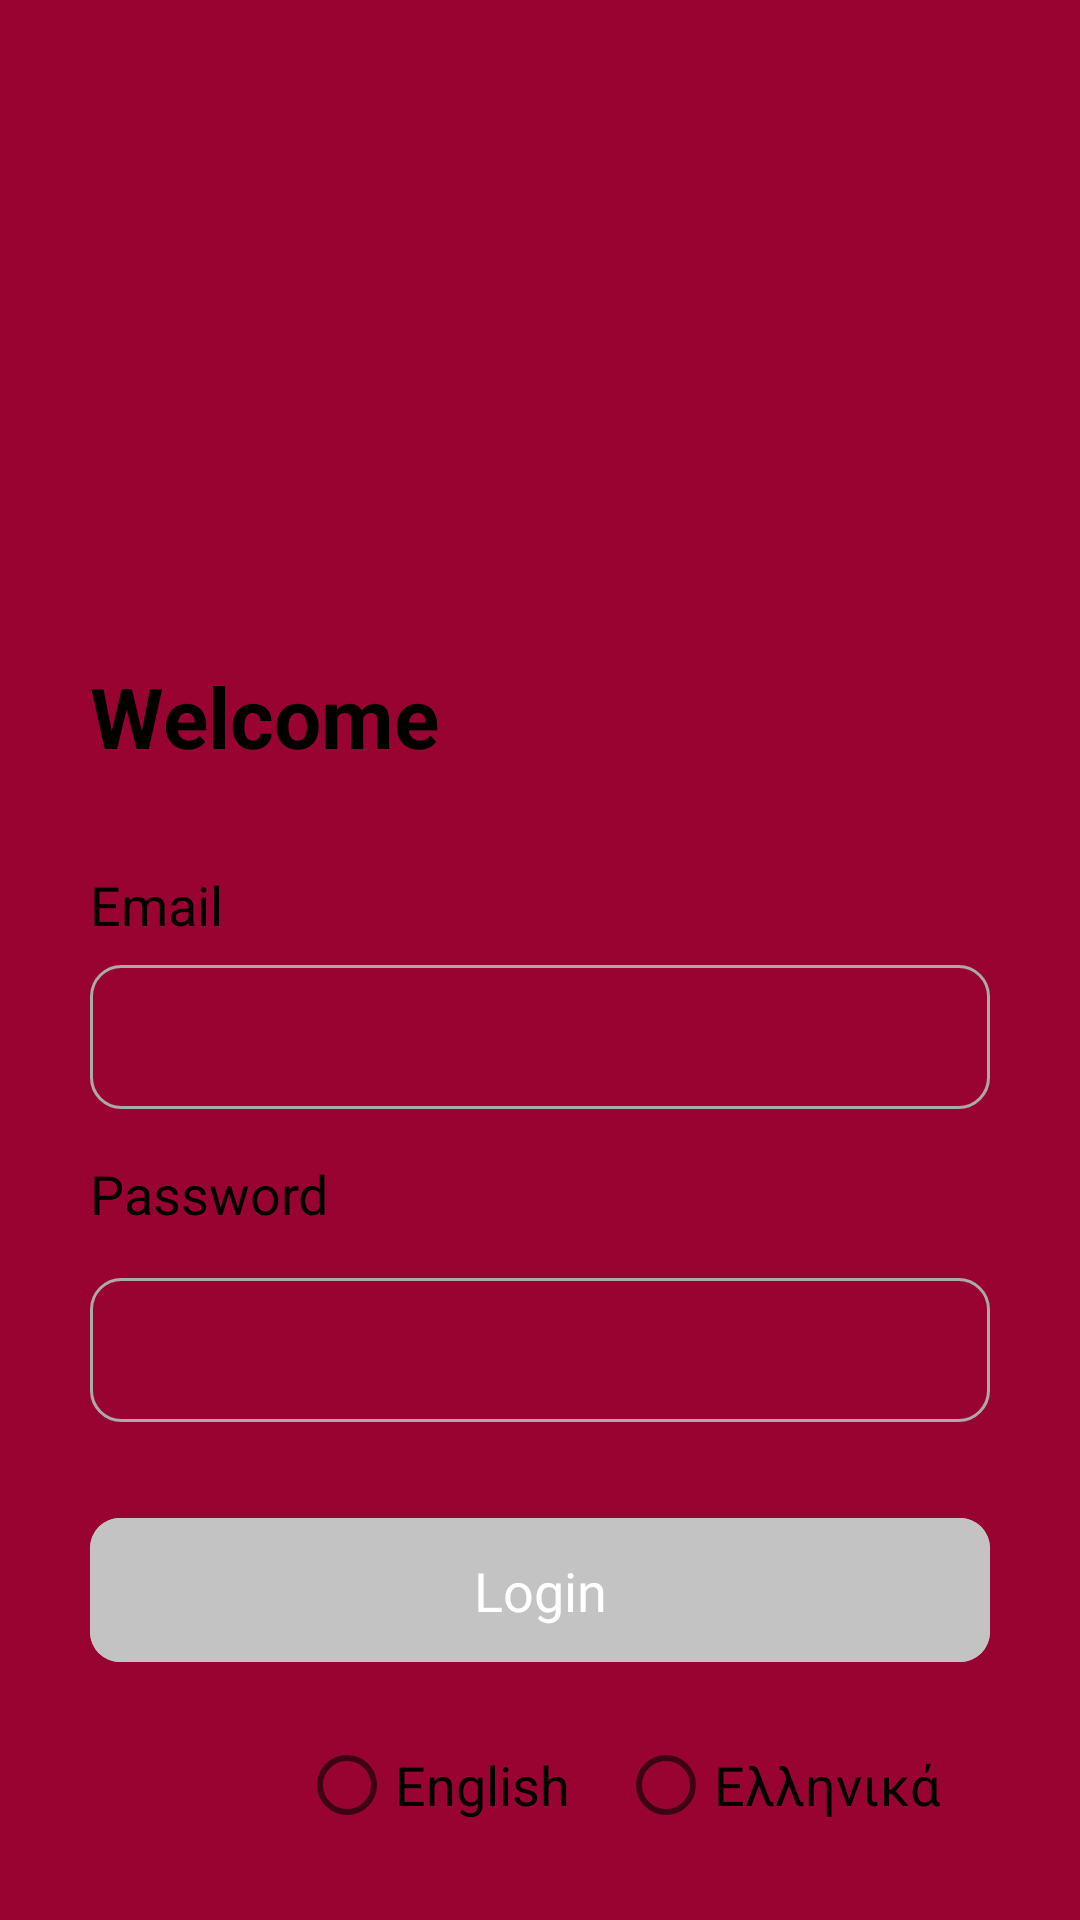

Produce the Android XML layout that renders to this screen, including the resource entries it uses.
<!-- AndroidManifest.xml: application theme Theme.CardLinkMerchant.NoActionBar -->
<!-- res/layout/activity_login.xml -->
<?xml version="1.0" encoding="utf-8"?>
<androidx.constraintlayout.widget.ConstraintLayout xmlns:android="http://schemas.android.com/apk/res/android"
    xmlns:app="http://schemas.android.com/apk/res-auto"
    xmlns:tools="http://schemas.android.com/tools"
    android:layout_width="match_parent"
    android:layout_height="match_parent"
    tools:context=".activity.LoginActivity">

    <include
        android:id="@+id/include"
        layout='@layout/custom_back_ground_mainpage'
        android:layout_width="match_parent"
        android:layout_height="match_parent" />

    <LinearLayout
        android:id="@+id/linearLayout"
        android:layout_width="match_parent"
        android:layout_height="450dp"
        android:background="@drawable/page_background"
        android:orientation="vertical"
        android:padding="30dp"
        android:focusable="true"
        android:focusableInTouchMode="true"
        app:layout_constraintBottom_toBottomOf="parent">

        <TextView
            android:id="@+id/textView10"
            style="@style/text_title"
            android:layout_width="match_parent"
            android:layout_height="wrap_content"
            android:text="@string/sign_in" />

        <TextView
            android:id="@+id/textView5"
            style="@style/text_label"
            android:layout_width="match_parent"
            android:layout_height="wrap_content"
            android:layout_marginTop="32dp"
            android:text="@string/email" />

        <RelativeLayout
            android:layout_width="match_parent"
            android:layout_height="@dimen/edit_text_height"
            android:layout_marginTop="8dp"
            android:background="@drawable/field_border"
            android:paddingStart="8dp"
            android:paddingEnd="8dp">

            <EditText
                android:id="@+id/edLoginUserName"
                style="@style/text_normal"
                android:layout_width="match_parent"
                android:layout_height="match_parent"
                android:backgroundTint="@color/Transparent"
                android:cursorVisible="true"
                android:ems="10"
                android:focusable="auto"
                android:inputType="textEmailAddress"
                android:textColor="@color/textBlack"
                android:textIsSelectable="false" />
        </RelativeLayout>

        <TextView
            android:id="@+id/textView6"
            style="@style/text_label"
            android:layout_width="match_parent"
            android:layout_height="wrap_content"
            android:layout_marginTop="16dp"
            android:text="@string/password" />

        <LinearLayout
            android:layout_width="match_parent"
            android:layout_height="@dimen/edit_text_height"
            android:layout_marginTop="16dp"
            android:background="@drawable/field_border"
            android:gravity="center_vertical"
            android:orientation="horizontal">

            <RelativeLayout
                android:layout_width="0dp"
                android:layout_height="match_parent"
                android:layout_weight="5"
                android:paddingStart="8dp"
                android:paddingEnd="8dp">

                <EditText
                    android:id="@+id/edLoginPassword"
                    style="@style/text_normal"
                    android:layout_width="match_parent"
                    android:layout_height="match_parent"
                    android:backgroundTint="@color/Transparent"
                    android:cursorVisible="true"
                    android:ems="10"
                    android:focusable="auto"
                    android:focusableInTouchMode="true"
                    android:inputType="textPassword"
                    android:textColor="@color/textBlack"
                    android:textIsSelectable="false" />
            </RelativeLayout>

            <ImageView
                android:id="@+id/btLoginIconPassword"
                android:layout_width="0dp"
                android:layout_height="24dp"
                android:layout_weight="1"
                android:src="@drawable/ic_eye_off_24" />
        </LinearLayout>


        <androidx.cardview.widget.CardView
            android:layout_width="match_parent"
            android:layout_height="@dimen/button_primary_height"
            android:layout_marginTop="32dp"
            android:layout_marginBottom="10dp"
            app:cardCornerRadius="10dp"
            app:cardElevation="0dp"
            app:cardPreventCornerOverlap="false">

            <TextView
                android:id="@+id/btLoginSubmit"
                style="@style/button_secondary"
                android:layout_width="match_parent"
                android:layout_height="match_parent"
                android:layout_gravity="center"
                android:background="@color/buttonDisable"
                android:enabled="false"
                android:gravity="center"
                android:text="@string/login"
                android:textAlignment="center"
                android:textAppearance="?android:attr/textAppearanceMedium"
                android:textColor="@color/White"
                android:textSize="18sp"
                android:textStyle="normal" />
        </androidx.cardview.widget.CardView>


        <LinearLayout
            android:layout_width="match_parent"
            android:layout_height="wrap_content"
            android:layout_marginTop="16dp"
            android:orientation="horizontal"
            android:paddingStart="32dp"
            android:paddingEnd="16dp">

            <RadioGroup
                android:layout_width="match_parent"
                android:layout_height="match_parent"
                android:layout_weight="1"
                android:gravity="right"
                android:orientation="horizontal">

                <RadioButton
                    android:id="@+id/rbLoginEnglish"
                    style="@style/text_normal"
                    android:layout_width="wrap_content"
                    android:layout_height="wrap_content"
                    android:layout_marginRight="16dp"
                    android:enabled="true"
                    android:text="@string/english" />

                <RadioButton
                    android:id="@+id/rbLoginGreek"
                    style="@style/text_normal"
                    android:layout_width="wrap_content"
                    android:layout_height="wrap_content"
                    android:enabled="true"
                    android:text="@string/greek" />
            </RadioGroup>


        </LinearLayout>
    </LinearLayout>
</androidx.constraintlayout.widget.ConstraintLayout>
<!-- res/layout/custom_back_ground_mainpage.xml (included above) -->
<?xml version="1.0" encoding="utf-8"?>
<androidx.constraintlayout.widget.ConstraintLayout xmlns:android="http://schemas.android.com/apk/res/android" xmlns:app="http://schemas.android.com/apk/res-auto" xmlns:aapt="http://schemas.android.com/aapt"
    android:layout_width="match_parent"
    android:layout_height="match_parent">

    <View
        android:layout_width="match_parent"
        android:layout_height="0dp"
        android:background="@drawable/custom_top_background"
        app:layout_constraintBottom_toBottomOf="parent"
        app:layout_constraintEnd_toEndOf="parent"
        app:layout_constraintStart_toStartOf="parent"
        app:layout_constraintTop_toTopOf="parent" />

    
</androidx.constraintlayout.widget.ConstraintLayout>
<!-- resources referenced by this layout -->
<resources>
  <color name="Transparent">#00ffffff</color>
  <color name="White">#FFFFFFFF</color>
  <color name="buttonDisable">#C3C3C3</color>
  <color name="textBlack">#FF000000</color>
  <dimen name="button_primary_height">48dp</dimen>
  <dimen name="edit_text_height">48dp</dimen>
  <!-- drawable custom_top_background (drawable) -->
  <?xml version="1.0" encoding="utf-8"?>
  <layer-list xmlns:android="http://schemas.android.com/apk/res/android" xmlns:app="http://schemas.android.com/apk/res-auto">
      <item>
          <shape>
              <gradient android:startColor="@color/colorBackgroundDark" android:endColor="@color/colorBackgroundLight" android:angle="270"/>
              <stroke android:width="0dp" android:color="@color/White"/>
              <corners android:radius="0dp"/>
              <padding android:left="0dp" android:top="0dp" android:right="0dp" android:bottom="0dp"/>
          </shape>
      </item>
  </layer-list>
  <!-- drawable field_border (drawable) -->
  <?xml version="1.0" encoding="utf-8"?>
  <shape xmlns:android="http://schemas.android.com/apk/res/android">
      <solid android:color="@android:color/transparent" />
      <corners android:radius="10dp" />
      <stroke
          android:width="1dp"
          android:color="@android:color/darker_gray" />
  </shape>
  <string name="email">Email</string>
  <string name="english">English</string>
  <string name="greek">Eλληνικά</string>
  <string name="login">Login</string>
  <string name="password">Password</string>
  <string name="sign_in">Welcome</string>
  <style name="text_label">
          <item name="android:textColor">@color/black</item>
          <item name="android:textSize">18sp</item>
      </style>
  <style name="text_normal">
          <item name="android:textColor">@color/textPrimary</item>
          <item name="android:textSize">18sp</item>
      </style>
  <style name="text_title">
          <item name="android:textColor">@color/textPrimary</item>
          <item name="android:textSize">28sp</item>
          <item name="android:textStyle">bold</item>
      </style>
  <style name="Theme.CardLinkMerchant.NoActionBar">
          <item name="windowActionBar">false</item>
          <item name="windowNoTitle">true</item>
          <item name="android:windowFullscreen">true</item>
  
          <item name="colorPrimary">#0099d6</item> 
          <item name="colorPrimaryDark">@color/colorPrimaryDark</item>
          <item name="colorAccent">@color/colorAccent</item>
  
  
  
      </style>
  <color name="colorBackgroundDark">#990332</color>
  <color name="colorBackgroundLight">#990332</color>
  <!-- drawable keyboard_ok_button (drawable) -->
  <?xml version="1.0" encoding="utf-8"?>
  <selector xmlns:android="http://schemas.android.com/apk/res/android" xmlns:app="http://schemas.android.com/apk/res-auto" android:exitFadeDuration="@android:integer/config_shortAnimTime">
      <item android:state_pressed="true">
          <shape>
              <solid android:color="@color/LighterGray"/>
          </shape>
      </item>
      <item android:state_pressed="false">
          <shape>
              <solid android:color="@color/buttonEnable"/>
          </shape>
      </item>
  </selector>
  <dimen name="button_secondary_height">48dp</dimen>
  <color name="textTertiary">#ffffff</color>
  <color name="black">#FF000000</color>
  <color name="textPrimary">#FF000000</color>
  <color name="colorPrimaryDark">#00245d</color>
  <color name="colorAccent">#990332</color>
  <color name="LighterGray">#e6e6e6</color>
  <color name="buttonEnable">#990332</color>
</resources>
